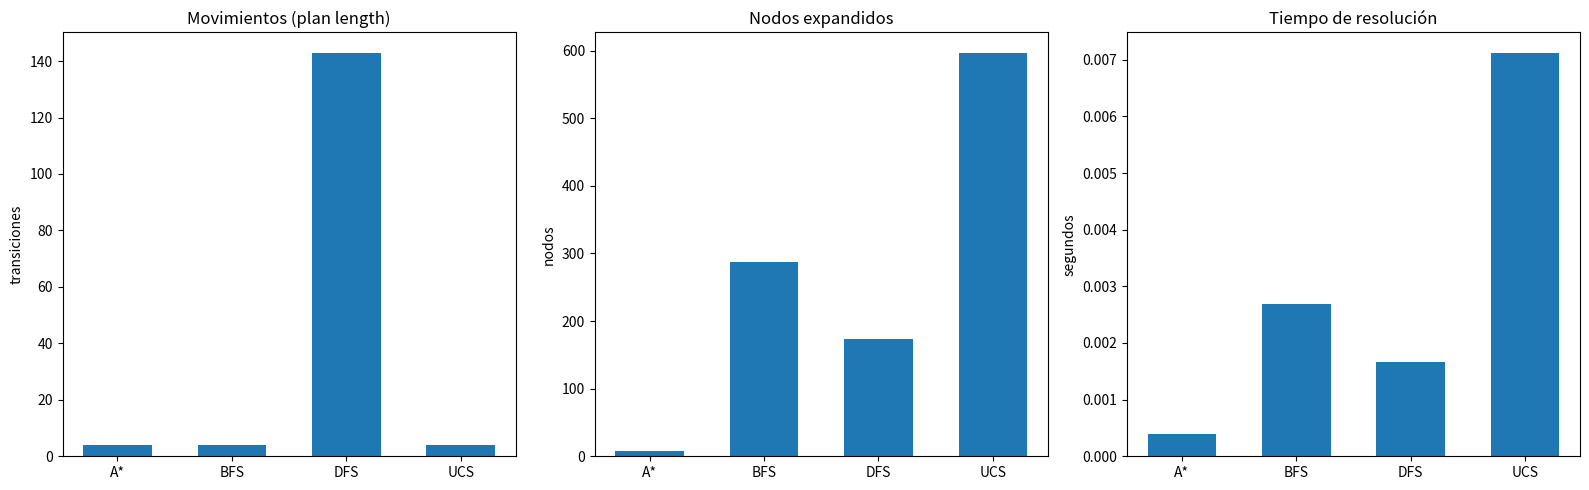

The matplotlib source for this figure:
!pip install pandas

# %% Cell: imports y utilidades
import time
from heapq import heappush, heappop
from collections import deque
import matplotlib.pyplot as plt
import pandas as pd
import numpy as np

ROWS, COLS = 6, 6

class Block:
    def __init__(self, x, y, length, orientation, is_red=False):
        self.x = x
        self.y = y
        self.length = length
        self.orientation = orientation  # 'H' o 'V'
        self.is_red = is_red

    def copy(self):
        return Block(self.x, self.y, self.length, self.orientation, self.is_red)

def blocks_to_state(blocks):
    return tuple((b.x, b.y) for b in blocks)

def apply_state_to_blocks(state, blocks):
    for (x, y), b in zip(state, blocks):
        b.x, b.y = x, y


# %% Cell: nivel inicial y meta data
START_BLOCKS = [
    Block(1, 2, 2, 'H', True),   # rojo (índice 0)
    Block(3, 0, 3, 'V'),
    Block(0, 0, 2, 'V'),
    Block(5, 0, 3, 'V'),
    Block(0, 4, 3, 'H'),
    Block(2, 5, 3, 'H'),
]

LEVEL_META = []
RED_IDX = 0

def init_level_meta_from(blocks):
    global LEVEL_META, RED_IDX
    LEVEL_META = [(b.length, b.orientation, b.is_red) for b in blocks]
    RED_IDX = 0
    for i, meta in enumerate(LEVEL_META):
        if meta[2]:
            RED_IDX = i
            break

# Inicializar meta global con START_BLOCKS
init_level_meta_from(START_BLOCKS)


# %% Cell: grid, meta y heurística
def build_grid(state):
    grid = [[-1 for _ in range(COLS)] for _ in range(ROWS)]
    for idx, (x, y) in enumerate(state):
        length, orient, _ = LEVEL_META[idx]
        if orient == 'H':
            for i in range(length):
                grid[y][x+i] = idx
        else:
            for i in range(length):
                grid[y+i][x] = idx
    return grid

def is_goal(state):
    rx, ry = state[RED_IDX]
    rlen, _, _ = LEVEL_META[RED_IDX]
    red_right = rx + rlen - 1
    return red_right == COLS - 1

def move_cost(_from, _to):
    return 1

def heuristic(state):
    if is_goal(state):
        return 0
    rx, ry = state[RED_IDX]
    rlen, _, _ = LEVEL_META[RED_IDX]
    red_right = rx + rlen - 1
    blockers = set()
    for cx in range(red_right + 1, COLS):
        for j, (bx, by) in enumerate(state):
            blen, borient, _ = LEVEL_META[j]
            if j == RED_IDX:
                continue
            if borient == 'H':
                if by == ry and bx <= cx <= bx + blen - 1:
                    blockers.add(j)
            else:
                if bx == cx and by <= ry <= by + blen - 1:
                    blockers.add(j)
    return len(blockers) + 1


# %% Cell: sucesores
def successors(state):
    succs = []
    grid = build_grid(state)
    for i, (x, y) in enumerate(state):
        length, orient, _ = LEVEL_META[i]
        if orient == 'H':
            step = 1
            while x - step >= 0 and grid[y][x - step] == -1:
                new = list(state); new[i] = (x - step, y)
                succs.append(tuple(new)); step += 1
            step = 1
            right_end = x + length - 1
            while right_end + step <= COLS - 1 and grid[y][right_end + step] == -1:
                new = list(state); new[i] = (x + step, y)
                succs.append(tuple(new)); step += 1
        else:
            step = 1
            while y - step >= 0 and grid[y - step][x] == -1:
                new = list(state); new[i] = (x, y - step)
                succs.append(tuple(new)); step += 1
            step = 1
            bottom_end = y + length - 1
            while bottom_end + step <= ROWS - 1 and grid[bottom_end + step][x] == -1:
                new = list(state); new[i] = (x, y + step)
                succs.append(tuple(new)); step += 1
    return succs


# %% Cell: reconstrucción
def reconstruct(parent_map, goal_state):
    path = [goal_state]
    cur = goal_state
    while parent_map[cur] is not None:
        cur = parent_map[cur]
        path.append(cur)
    path.reverse()
    return path


# %% Cell: algoritmos (A*, BFS, DFS, UCS)
def astar(start_state, max_exp=400000):
    class Node:
        __slots__ = ("state","g","f")
        def __init__(self, state, g):
            self.state = state
            self.g = g
            self.f = g + heuristic(state)
        def __lt__(self, other):
            if self.f != other.f: return self.f < other.f
            return self.g > other.g

    open_heap = []
    heappush(open_heap, Node(start_state, 0))
    best_g = {start_state: 0}
    parent = {start_state: None}
    expansions = 0

    while open_heap and expansions <= max_exp:
        current = heappop(open_heap)
        s = current.state
        if is_goal(s):
            return reconstruct(parent, s), expansions
        if current.g > best_g.get(s, float('inf')):
            continue
        expansions += 1
        for nxt in successors(s):
            new_g = current.g + move_cost(s, nxt)
            if new_g < best_g.get(nxt, float('inf')):
                best_g[nxt] = new_g
                parent[nxt] = s
                heappush(open_heap, Node(nxt, new_g))
    return None, expansions

def bfs(start_state, max_exp=600000):
    if is_goal(start_state):
        return [start_state], 0
    Q = deque([start_state])
    parent = {start_state: None}
    expansions = 0
    while Q and expansions <= max_exp:
        s = Q.popleft()
        expansions += 1
        for nxt in successors(s):
            if nxt not in parent:        # parent como visited
                parent[nxt] = s
                if is_goal(nxt):
                    return reconstruct(parent, nxt), expansions
                Q.append(nxt)
    return None, expansions

def dfs(start_state, max_exp=600000):
    stack = [start_state]
    parent = {start_state: None}
    visited = {start_state}
    expansions = 0
    while stack and expansions <= max_exp:
        s = stack.pop()
        if is_goal(s):
            return reconstruct(parent, s), expansions
        expansions += 1
        for nxt in successors(s):
            if nxt not in visited:
                visited.add(nxt)
                parent[nxt] = s
                stack.append(nxt)
    return None, expansions

def ucs(start_state, max_exp=600000):
    heap = []
    heappush(heap, (0, start_state))
    best_g = {start_state: 0}
    parent = {start_state: None}
    expansions = 0
    while heap and expansions <= max_exp:
        g, s = heappop(heap)
        if g > best_g.get(s, float('inf')):
            continue
        if is_goal(s):
            return reconstruct(parent, s), expansions
        expansions += 1
        for nxt in successors(s):
            new_g = g + move_cost(s, nxt)
            if new_g < best_g.get(nxt, float('inf')):
                best_g[nxt] = new_g
                parent[nxt] = s
                heappush(heap, (new_g, nxt))
    return None, expansions


# %% Cell: runner que mide métricas
def run_algorithm(alg_fn, start_state):
    t0 = time.perf_counter()
    sol, expansions = alg_fn(start_state)
    t1 = time.perf_counter()
    elapsed = t1 - t0
    moves = None
    if sol is None:
        moves = None
    else:
        moves = max(0, len(sol) - 1)
    return {"moves": moves, "expansions": expansions, "time": elapsed, "solution": sol}

def run_all(start_blocks=None, repeat=1, algorithms=None):
    if start_blocks is None:
        start_blocks = START_BLOCKS
    if algorithms is None:
        algorithms = [("A*", astar), ("BFS", bfs), ("DFS", dfs), ("UCS", ucs)]
    init_level_meta_from(start_blocks)
    start_state = blocks_to_state([b.copy() for b in start_blocks])
    results = []
    for name, fn in algorithms:
        measures = {"moves": [], "expansions": [], "time": []}
        sol_example = None
        for _ in range(repeat):
            r = run_algorithm(fn, start_state)
            measures["moves"].append(r["moves"])
            measures["expansions"].append(r["expansions"])
            measures["time"].append(r["time"])
            if sol_example is None and r["solution"] is not None:
                sol_example = r["solution"]
        moves_vals = [m for m in measures["moves"] if m is not None]
        avg_moves = np.mean(moves_vals) if len(moves_vals)>0 else None
        results.append({
            "algorithm": name,
            "moves_mean": avg_moves,
            "moves_raw": measures["moves"],
            "expansions_mean": float(np.mean(measures["expansions"])),
            "expansions_raw": measures["expansions"],
            "time_mean": float(np.mean(measures["time"])),
            "time_raw": measures["time"],
            "solution_example": sol_example
        })
    df = pd.DataFrame(results)
    return df

# Ejemplo rápido (repeat=1)
df = run_all(repeat=1)
df

# %% Cell: imprimir tabla de resultados
pd.set_option("display.precision", 6)
df_display = df.copy()
df_display["moves_mean"] = df_display["moves_mean"].apply(lambda x: int(x) if pd.notna(x) else "Sin solución")
df_display[["algorithm","moves_mean","expansions_mean","time_mean"]]


# %% Cell: graficar comparativas con matplotlib
algorithms = df["algorithm"].tolist()
moves = [np.nan if pd.isna(v) else v for v in df["moves_mean"].tolist()]
expans = df["expansions_mean"].tolist()
times = df["time_mean"].tolist()

x = np.arange(len(algorithms))
width = 0.6

fig, axs = plt.subplots(1, 3, figsize=(16,5))

axs[0].bar(x, moves, width)
axs[0].set_xticks(x); axs[0].set_xticklabels(algorithms)
axs[0].set_title("Movimientos (plan length)")
axs[0].set_ylabel("transiciones")

axs[1].bar(x, expans, width)
axs[1].set_xticks(x); axs[1].set_xticklabels(algorithms)
axs[1].set_title("Nodos expandidos")
axs[1].set_ylabel("nodos")

axs[2].bar(x, times, width)
axs[2].set_xticks(x); axs[2].set_xticklabels(algorithms)
axs[2].set_title("Tiempo de resolución")
axs[2].set_ylabel("segundos")

plt.tight_layout()
plt.show()
